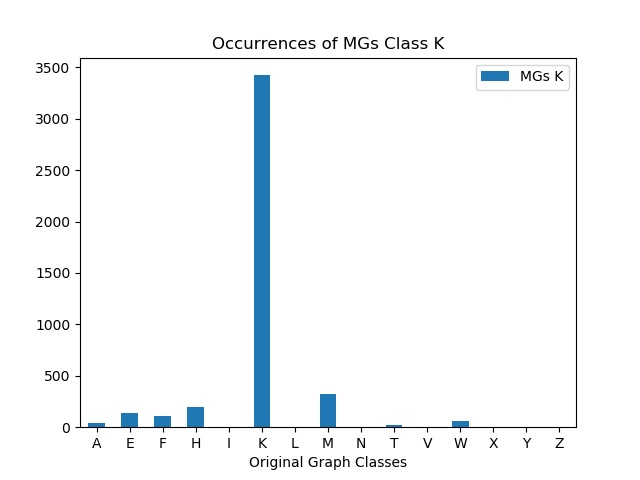

Source data for this figure (header and first rows):
, MGs K
A, 36
E, 135
F, 105
H, 200
I, 0
K, 3424
L, 0
M, 324
N, 4
T, 23
V, 0
W, 64
X, 0
Y, 4
Z, 0
